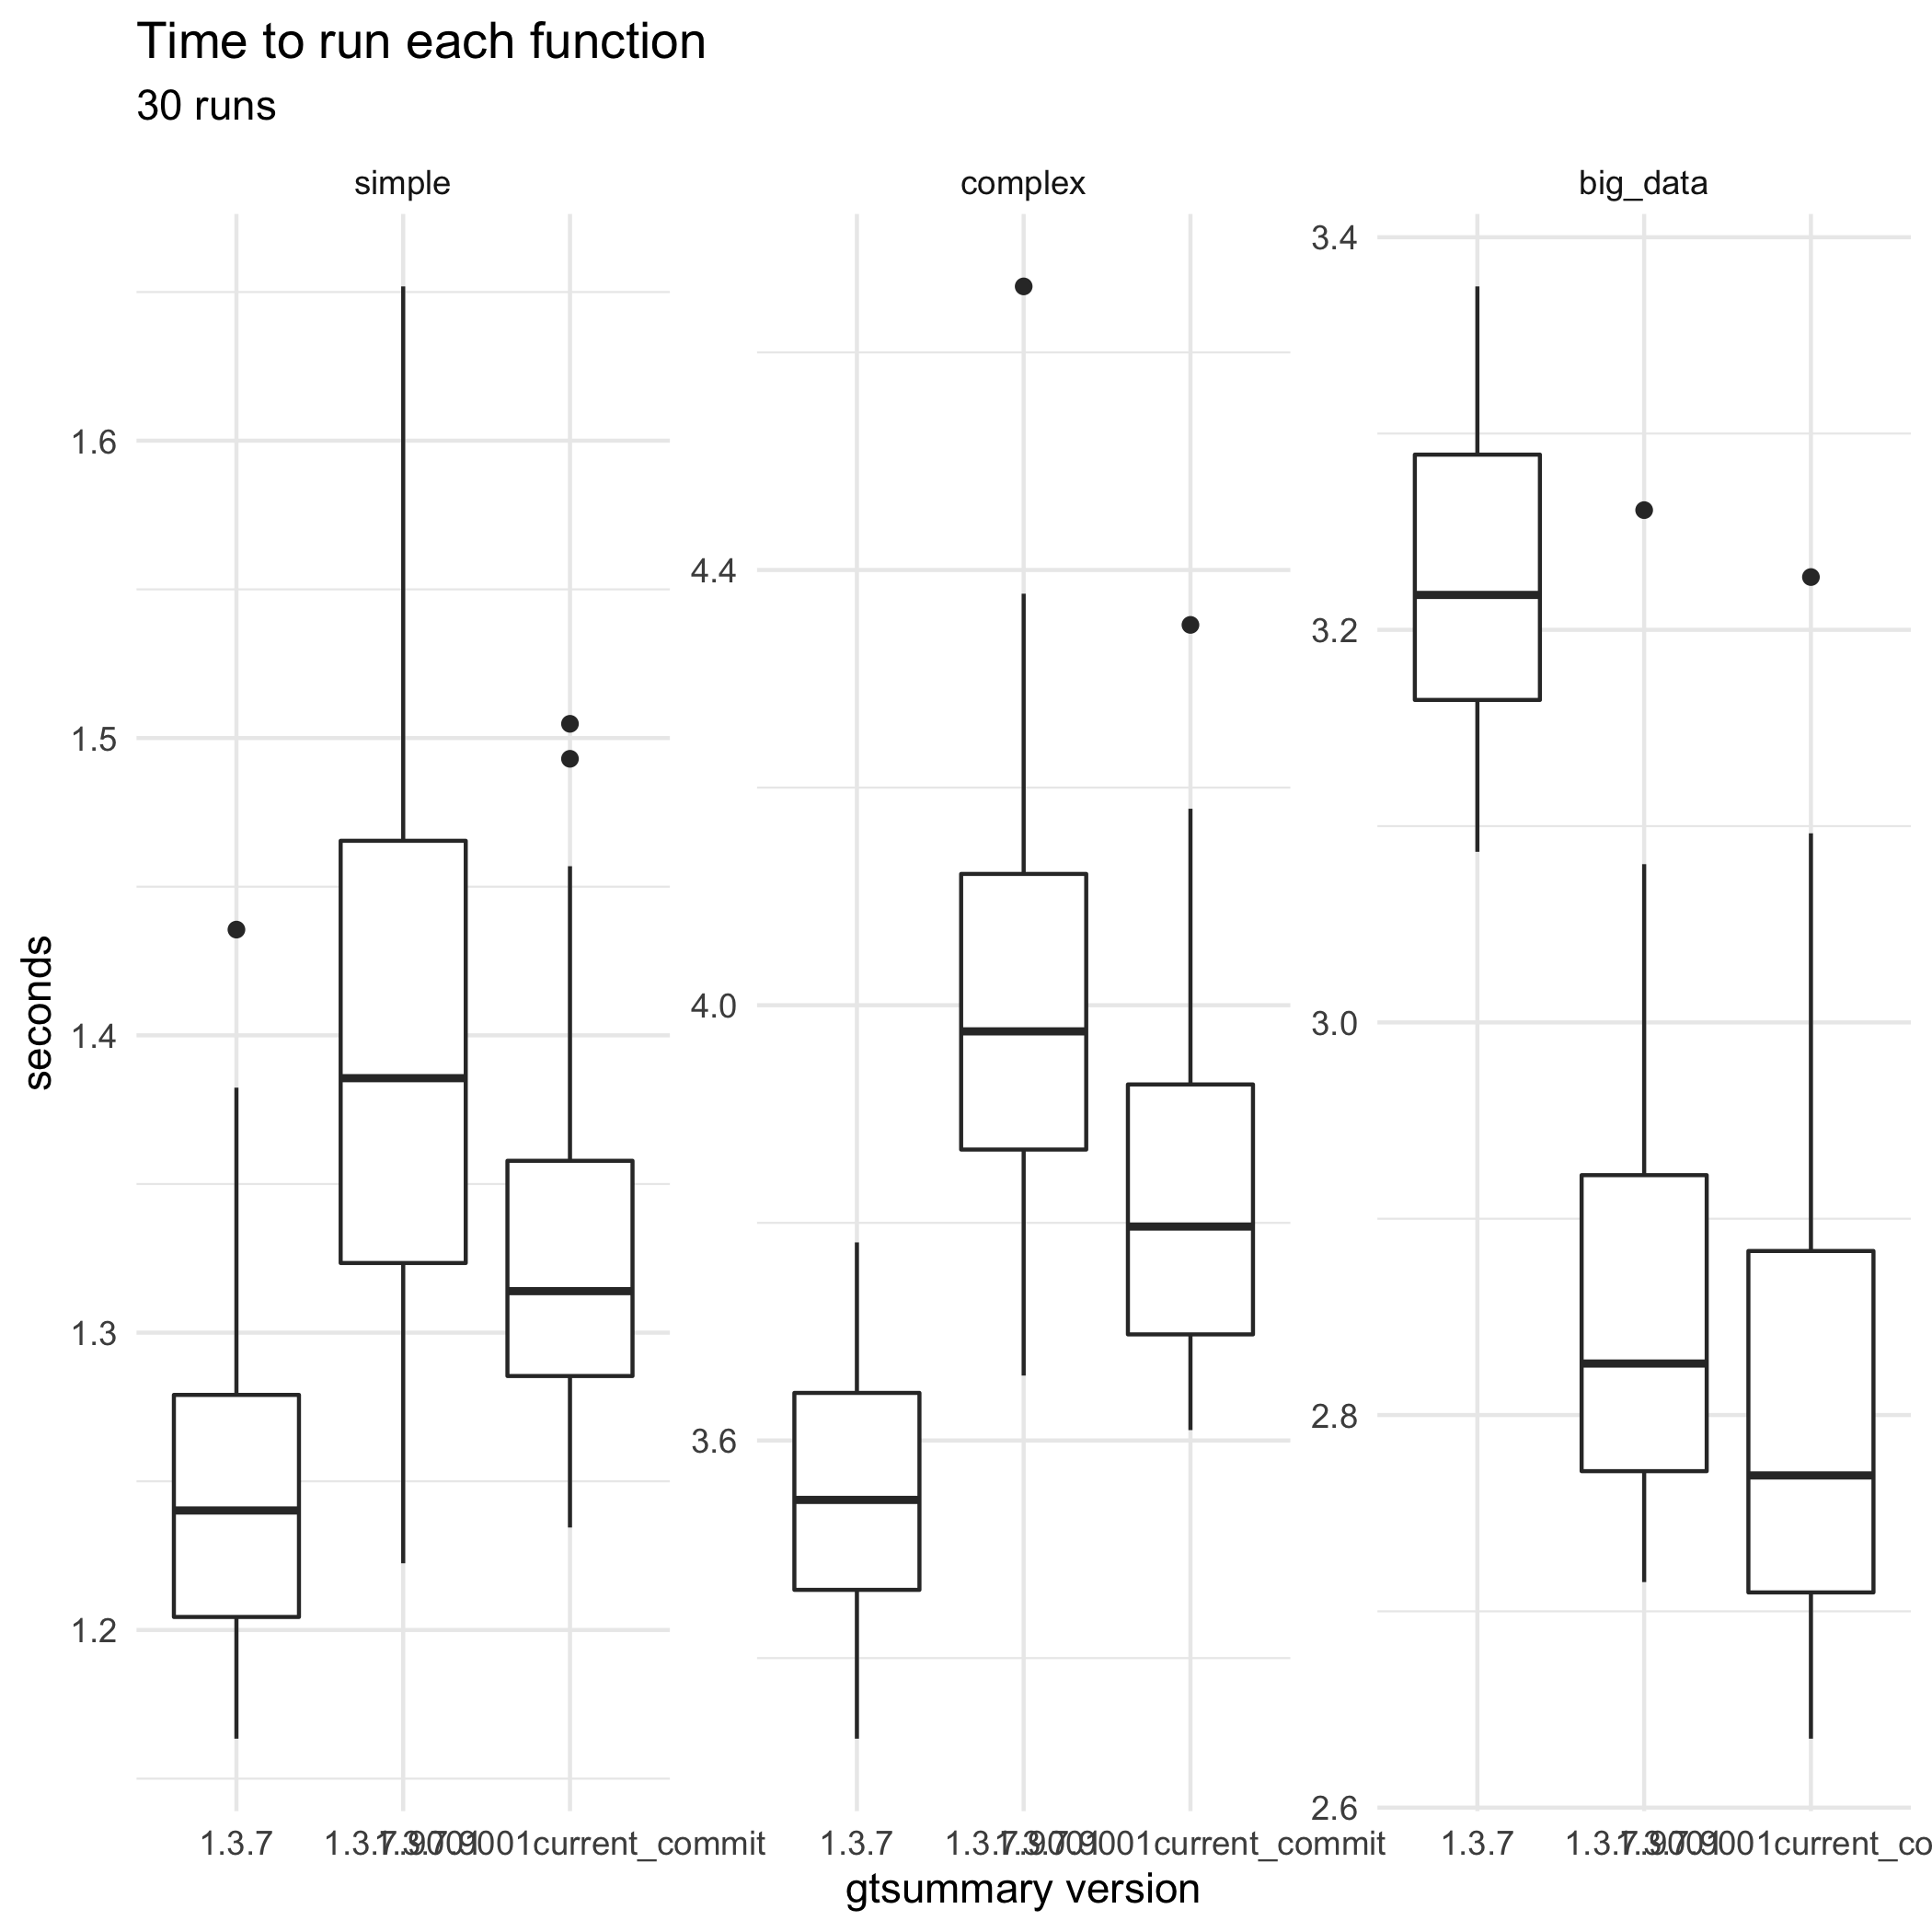

The data file committed next to this chart (first rows):
bm_gtsummary.expr; bm_gtsummary.time; gt_ver
simple; 1370945889; 1.3.7
complex; 3583692562; 1.3.7
simple; 1199940896; 1.3.7
big_data; 3108932631; 1.3.7
simple; 1218974534; 1.3.7
big_data; 3374950085; 1.3.7
complex; 3444961160; 1.3.7
big_data; 3189275101; 1.3.7
big_data; 3241319181; 1.3.7
simple; 1163443745; 1.3.7
big_data; 3127582178; 1.3.7
complex; 3406896738; 1.3.7
complex; 3513800502; 1.3.7
big_data; 3189656310; 1.3.7
complex; 3549841879; 1.3.7
complex; 3343355562; 1.3.7
simple; 1176530998; 1.3.7
simple; 1194925123; 1.3.7
complex; 3325954089; 1.3.7
simple; 1187826589; 1.3.7
complex; 3362848505; 1.3.7
big_data; 3086928615; 1.3.7
simple; 1224701400; 1.3.7
simple; 1198605596; 1.3.7
simple; 1178462011; 1.3.7
complex; 3472340874; 1.3.7
big_data; 3371163754; 1.3.7
big_data; 3098212886; 1.3.7
simple; 1245087782; 1.3.7
simple; 1227980705; 1.3.7
big_data; 3364388972; 1.3.7
big_data; 3135499324; 1.3.7
big_data; 3118728495; 1.3.7
simple; 1217691452; 1.3.7
complex; 3442098583; 1.3.7
big_data; 3336443516; 1.3.7
complex; 3459508126; 1.3.7
complex; 3621255340; 1.3.7
complex; 3767501582; 1.3.7
big_data; 3223247719; 1.3.7
big_data; 3333942533; 1.3.7
complex; 3473348277; 1.3.7
big_data; 3317144254; 1.3.7
complex; 3744582301; 1.3.7
simple; 1289843711; 1.3.7
big_data; 3252892255; 1.3.7
big_data; 3249436755; 1.3.7
complex; 3759225527; 1.3.7
complex; 3560882117; 1.3.7
big_data; 3304558827; 1.3.7
complex; 3651210852; 1.3.7
simple; 1280967140; 1.3.7
complex; 3578041973; 1.3.7
complex; 3493603960; 1.3.7
simple; 1273353138; 1.3.7
big_data; 3129964226; 1.3.7
simple; 1247288276; 1.3.7
simple; 1194059524; 1.3.7
big_data; 3292298669; 1.3.7
complex; 3435401252; 1.3.7
... 210 more rows
